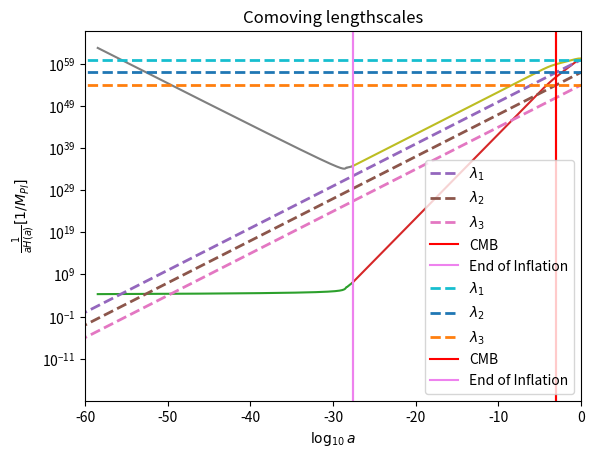
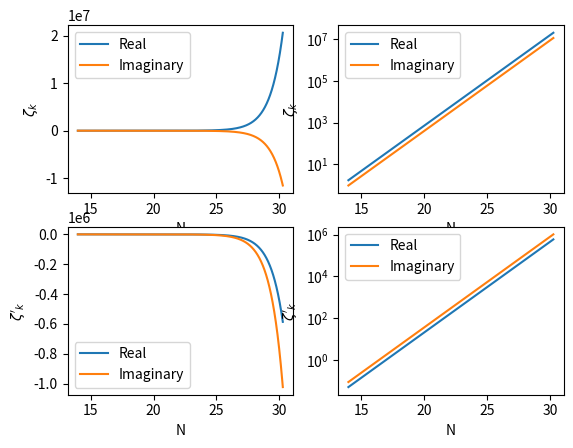

Here is the Python script that generated these plots, in order:
import numpy as np
import matplotlib.pyplot as plt
from scipy.integrate import odeint
from scipy.integrate import solve_ivp
from scipy.interpolate import interp1d

def potential(phi,potparams):
	mass = potparams
	v = 0.5*(mass**2)*phi*phi
	dvdphi = mass**2*phi
	return v,dvdphi

def bgeqn(Phi,N,potparams):
	phi = Phi[0]
	dphidN = Phi[1]
	v,dvdphi = potential(phi,potparams)
	d2phidN2 = -(3.-0.5*(dphidN*dphidN))*dphidN-(6.-(dphidN*dphidN))*dvdphi/(2.*v)
	return dphidN,d2phidN2
	
potparams = 7e-6

#Initial condition
phi0 = np.zeros(2)
phi0[0] = 16.5
Vini,dV_ini = potential(phi0[0],potparams)
phi0[1] = -dV_ini/Vini

N = np.arange(0,71,5e-3)

phi = odeint(bgeqn,phi0,N,args = (potparams,))
V,dV = potential(phi[:,0],potparams)
Hinf = np.sqrt(V/(3-((phi[:,1])**2)/2))
Rinfl = 1/Hinf

#Epsilon1
epsilon1 = 0.5*phi[:,1]*phi[:,1]
eps1 = [] #till end of inflation 
for i in epsilon1:
	eps1.append(i)
	if i > 1:
		break

infl = np.where(epsilon1 == eps1[-1])[0][0]
plt.ylabel(r'$\epsilon_1(N)$')
plt.xlabel(r'$N$')
plt.plot(N,epsilon1)
plt.show()

#print(epsilon1[infl-1])
plt.ylabel(r'$\epsilon_1(N)$')
plt.xlabel(r'$N$')
plt.plot(N[0:infl-1],epsilon1[0:infl-1])
plt.show()

def H(a,Or,Om,Ok,Ol,H0):
	Hz = H0*((Or/a**4)+(Om/a**3)+(Ok/a**2)+Ol)**0.50e0
	return Hz

Or=2.47e-5/(67.36/100.0)**2
Om=0.3153
Ok = 0.0e0
Ol=1-Or-Om-Ok
H0=67.36 #(km/s)/Mpc

C=2.99792458e8 #speed of light in m
Km=1000 #m
MPc=3.085678e22 #m
mGeVinv=5.07e15 #meter to GeV^-1
MplGeV=2.4e18 #Planck mass (1/sqrt(8 pi G)) to GeV

Const=Km/MPc/C/mGeVinv/MplGeV

a = np.logspace(-71, 0, 1000)
Hz = np.zeros(len(a))
Hz = H(a,Or,Om,Ok,Ol,H0)*Const
RadH = 1/Hz

lambda1=10**60*a
lambda2=10**57*a
lambda3=10**54*a

down = []
for i in lambda1:
	if i < Rinfl[0]:
		down.append(i)

tr = np.where(lambda1 == down[-1])[0][0]
pr = np.log10(a)[tr]
extra = -2.75
aN = N*0.4343+pr+extra

down1 = []
for i in RadH:
	if i < Rinfl[-1]:
		down1.append(i)

tr1 = np.where(RadH == down1[-1])[0][0]
pr1 = np.log10(a)[tr1]

plt.xlim([-60,0])
plt.xlabel(r'$\log_{10} a$')
plt.yscale('log')
plt.ylabel(r'$\frac{1}{H(a)} [1/M_{Pl}]$')
plt.plot(aN,Rinfl)
plt.plot(np.log10(a[tr1:]), RadH[tr1:])
plt.plot(np.log10(a),lambda1, lw=2,linestyle='--',label=r'$\lambda_1$')
plt.plot(np.log10(a),lambda2, lw=2,linestyle='--',label=r'$\lambda_2$')
plt.plot(np.log10(a),lambda3, lw=2,linestyle='--',label=r'$\lambda_3$')
plt.axvline(np.log10(1/1101), 0, 1, label='CMB',color='red')
plt.axvline(pr1, 0, 1, label='End of Inflation',color='violet')
plt.title('Physical lengthscales')
plt.legend()
plt.show()

plt.xlim([-60,0])
plt.xlabel(r'$\log_{10} a$')
plt.yscale('log')
plt.ylabel(r'$\frac{1}{aH(a)} [1/M_{Pl}]$')
plt.plot(aN,Rinfl/(10**aN))
plt.plot(np.log10(a[tr1:]),(RadH/a)[tr1:])
plt.plot(np.log10(a),lambda1/a, lw=2,linestyle='--',label=r'$\lambda_1$')
plt.plot(np.log10(a),lambda2/a, lw=2,linestyle='--',label=r'$\lambda_2$')
plt.plot(np.log10(a),lambda3/a, lw=2,linestyle='--',label=r'$\lambda_3$')
plt.axvline(np.log10(1/1101), 0, 1, label='CMB',color='red')
plt.axvline(pr1, 0, 1, label='End of Inflation',color='violet')
plt.title('Comoving lengthscales')
plt.legend()
plt.show()

##Perturbation equation
deps2dN = []
for i in range(np.size(N)-1):
	ans = ((epsilon1[i+1]-epsilon1[i])/(N[i+1]-N[i]))
	deps2dN.append(ans)

epsilon2 = np.divide(deps2dN,epsilon1[1:])
#Making size of epsilon1 = size of epsilon2 by adding a 0 as first element
zer = np.zeros(np.size(epsilon2)+1)
zer[1:] = epsilon2
epsilon2 = zer

#G = psi + delphi/dphidN
def perturbeq(N,G,k,H,eps1,eps2):
	a = np.exp(N)
	Gk, GkN = G
	GkNN = - (3-eps1+eps2)*GkN - (k/(a*H))**2*Gk
	return Gk,GkN

#finding ai (Kp exits H at Ne=50)
kp = 0.05 #Mpc^-1
Np = N[infl-1]-50 #=Nend-50
ex = []
for i in N:
	if i < Np:
		ex.append(i)

ind1 = np.where(N == ex[-1])[0][0]
#print(ind1,N[ind1])
ai = kp/(np.exp(N[ind1])*Hinf[ind1]) #Mpc^-1/Mpl
print("ai = ",ai)

anew = ai*np.exp(N)

k_aH = kp/(anew*Hinf)

#initial N (Ni)
k_aHin = []
for i in k_aH:
	if i > 100:
		k_aHin.append(i)

k_aHinind = np.where(k_aH == k_aHin[-1])[0][0]
Ni = N[k_aHinind]
print("k_aHin = ",k_aHin[-1])
print("Ni = ",Ni)

#end N (Ne)
k_aHen = []
for i in k_aH:
	if i < 1e-5:
		k_aHen.append(i)

k_aHenind = np.where(k_aH == k_aHen[0])[0][0]
Ne = N[k_aHenind]
print("k_aHen = ",k_aHen[0])
print("Ne = ",Ne)

#############
eta = -1/(anew*Hinf)

vkr = np.cos(kp*eta)/(np.sqrt(2*kp))
dvkr = (-kp)*np.sin(kp*eta)/(np.sqrt(2*kp))
vki = -np.sin(kp*eta)/(np.sqrt(2*kp))
dvki = (-kp)*np.cos(kp*eta)/(np.sqrt(2*kp))

z = anew*np.sqrt(2*epsilon1)
dz = anew*Hinf*(anew*np.sqrt(2*epsilon1) + (epsilon1*epsilon2)/(np.sqrt(2*epsilon1)))

Gkr = vkr/z
dGkr = dvkr/z - vkr*dz/(z**2)
Gki = vki/z
dGki = dvki/z - vki*dz/(z**2)

#initial conditions
Gkrin = Gkr[k_aHinind]
dGkrin = dGkr[k_aHinind]
Gkiin = Gki[k_aHinind]
dGkiin = dGki[k_aHinind]
#print(ain,etain,vkin,dvkin,zin,dzin,Gkin,dGkin)

##Interpolating Hinf, epsilon1, epsilon2
Hinf_cubic   = interp1d(N, Hinf, kind='cubic')
epsilon1_cubic   = interp1d(N, epsilon1, kind='cubic')
epsilon2_cubic   = interp1d(N, epsilon2, kind='cubic')

efolds = np.arange(Ni, Ne, 0.01)
#plt.scatter(N, Hinf_cubic(N))
#plt.scatter(N, epsilon1_cubic(N))
#plt.scatter(N, epsilon2_cubic(N))
#plt.plot(efolds, Hinf_cubic(efolds), label='cubic')
#plt.plot(efolds, epsilon1_cubic(efolds), label='cubic')
#plt.plot(efolds, epsilon2_cubic(efolds), label='cubic')
#plt.show()

Nrfin = []
Nifin = []
Gr = []
dGr = []
Gi = []
dGi = []
#for i in range(np.size(efolds)-1):
#	Grsol = solve_ivp(perturbeq,[efolds[i],efolds[i+1]],[Gkr[i],dGkr[i]],args = (kp,Hinf_cubic(efolds[i]),epsilon1_cubic(efolds[i]),epsilon2_cubic(efolds[i]))) #default RK45
#	Nrfin.append(Grsol.t[-1])
#	Gr.append(Grsol.y[0][-1])
#	dGr.append(Grsol.y[1][-1])

for i in range(np.size(efolds)-1):
	Grsol = solve_ivp(perturbeq, [efolds[i],efolds[i+1]], [Gkrin,dGkrin], args = (kp,Hinf_cubic(efolds[i]),epsilon1_cubic(efolds[i]),epsilon2_cubic(efolds[i]))) #default RK45
	Gkrin = Grsol.y[0][-1]
	dGkrin = Grsol.y[1][-1]
	Nrfin.append(Grsol.t[-1])
	Gr.append(Gkrin)
	dGr.append(dGkrin)


#############################################
#for i in range(np.size(efolds)-1):
#	Gisol = solve_ivp(perturbeq, [efolds[i],efolds[i+1]], [Gki[i],dGki[i]], args = (kp,Hinf_cubic(efolds[i]),epsilon1_cubic(efolds[i]),epsilon2_cubic(efolds[i]))) #default RK45
#	Nifin.append(Gisol.t[-1])
#	Gi.append(Gisol.y[0][-1])
#	dGi.append(Gisol.y[1][-1])

for i in range(np.size(efolds)-1):
	Gisol = solve_ivp(perturbeq, [efolds[i],efolds[i+1]], [Gkiin,dGkiin], args = (kp,Hinf_cubic(efolds[i]),epsilon1_cubic(efolds[i]),epsilon2_cubic(efolds[i]))) #default RK45
	Gkiin = Gisol.y[0][-1]
	dGkiin = Gisol.y[1][-1]
	Nifin.append(Gisol.t[-1])
	Gi.append(Gkiin)
	dGi.append(dGkiin)

fig = plt.figure()
ax1 = fig.add_subplot(221)
ax2 = fig.add_subplot(222)
ax3 = fig.add_subplot(223)
ax4 = fig.add_subplot(224)

ax1.plot(Nrfin,Gr,label = "Real")
ax1.plot(Nifin,Gi,label = "Imaginary")
ax1.set_xlabel('N')
ax1.set_ylabel('$\zeta_{k}$')
ax1.legend()

ax2.plot(Nrfin,np.abs(Gr),label = "Real")
ax2.plot(Nifin,np.abs(Gi),label = "Imaginary")
ax2.set_yscale('log')
ax2.set_xlabel('N')
ax2.set_ylabel('$\zeta_{k}$')
ax2.legend()

ax3.plot(Nrfin,dGr,label = "Real")
ax3.plot(Nifin,dGi,label = "Imaginary")
ax3.set_xlabel('N')
ax3.set_ylabel('$\zeta\'_{k}$')
ax3.legend()

ax4.plot(Nrfin,np.abs(dGr),label = "Real")
ax4.plot(Nifin,np.abs(dGi),label = "Imaginary")
ax4.set_yscale('log')
ax4.set_xlabel('N')
ax4.set_ylabel('$\zeta\'_{k}$')
ax4.legend()
plt.show()
